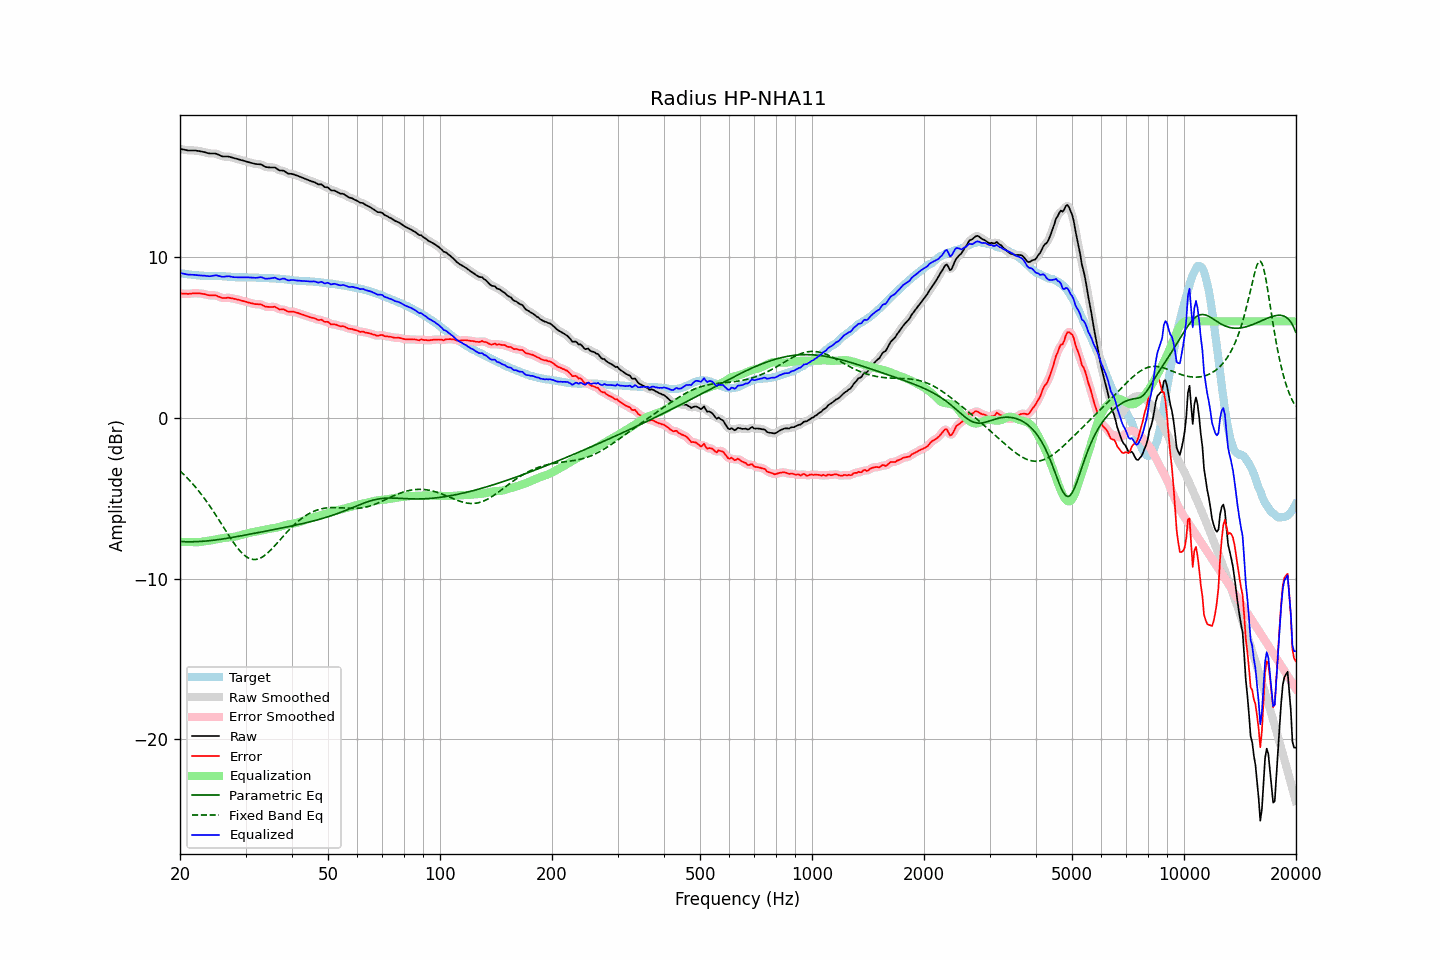

The table this chart was drawn from, first rows:
frequency, raw, error, smoothed, error_smoothed, equalization, parametric_eq, fixed_band_eq, equalized_raw, equalized_smoothed, target
20.00, 16.73, 7.73, 16.73, 7.73, -7.72, -7.70, -3.31, 9.01, 9.01, 8.99
20.20, 16.71, 7.72, 16.70, 7.72, -7.72, -7.70, -3.40, 8.99, 8.99, 8.98
20.40, 16.69, 7.72, 16.68, 7.72, -7.72, -7.71, -3.49, 8.96, 8.96, 8.96
20.61, 16.67, 7.71, 16.66, 7.71, -7.72, -7.71, -3.59, 8.94, 8.94, 8.95
20.81, 16.65, 7.71, 16.64, 7.71, -7.72, -7.71, -3.69, 8.92, 8.92, 8.93
21.02, 16.63, 7.70, 16.63, 7.71, -7.72, -7.71, -3.79, 8.90, 8.91, 8.92
21.23, 16.63, 7.71, 16.62, 7.71, -7.73, -7.71, -3.90, 8.90, 8.90, 8.91
21.44, 16.63, 7.72, 16.62, 7.73, -7.73, -7.71, -4.01, 8.90, 8.90, 8.90
21.66, 16.63, 7.74, 16.63, 7.74, -7.73, -7.71, -4.12, 8.89, 8.89, 8.88
21.87, 16.63, 7.74, 16.62, 7.74, -7.74, -7.71, -4.24, 8.89, 8.88, 8.88
22.09, 16.62, 7.74, 16.61, 7.74, -7.74, -7.70, -4.35, 8.88, 8.87, 8.87
22.31, 16.60, 7.74, 16.60, 7.74, -7.74, -7.70, -4.48, 8.86, 8.86, 8.86
22.54, 16.59, 7.74, 16.58, 7.73, -7.73, -7.70, -4.60, 8.85, 8.85, 8.85
22.76, 16.57, 7.73, 16.57, 7.72, -7.72, -7.69, -4.73, 8.85, 8.85, 8.84
22.99, 16.55, 7.71, 16.55, 7.71, -7.70, -7.68, -4.86, 8.84, 8.84, 8.84
23.22, 16.53, 7.70, 16.52, 7.69, -7.69, -7.68, -4.99, 8.84, 8.84, 8.83
23.45, 16.50, 7.67, 16.49, 7.67, -7.67, -7.67, -5.13, 8.83, 8.83, 8.83
23.69, 16.47, 7.64, 16.47, 7.64, -7.66, -7.66, -5.27, 8.81, 8.81, 8.83
23.92, 16.45, 7.62, 16.45, 7.62, -7.64, -7.65, -5.41, 8.80, 8.80, 8.83
24.16, 16.44, 7.61, 16.44, 7.61, -7.63, -7.64, -5.56, 8.81, 8.81, 8.83
24.40, 16.44, 7.61, 16.44, 7.61, -7.61, -7.63, -5.71, 8.82, 8.82, 8.82
24.65, 16.44, 7.61, 16.44, 7.61, -7.59, -7.61, -5.86, 8.84, 8.84, 8.82
24.89, 16.43, 7.61, 16.43, 7.60, -7.57, -7.60, -6.01, 8.86, 8.85, 8.82
25.14, 16.40, 7.58, 16.40, 7.58, -7.55, -7.59, -6.16, 8.85, 8.85, 8.82
25.39, 16.35, 7.53, 16.36, 7.54, -7.53, -7.58, -6.32, 8.82, 8.83, 8.82
25.65, 16.32, 7.50, 16.31, 7.50, -7.51, -7.56, -6.48, 8.80, 8.80, 8.81
25.91, 16.27, 7.46, 16.27, 7.46, -7.49, -7.55, -6.64, 8.77, 8.78, 8.81
26.16, 16.25, 7.45, 16.25, 7.45, -7.48, -7.53, -6.79, 8.77, 8.77, 8.80
26.43, 16.25, 7.45, 16.24, 7.45, -7.46, -7.52, -6.95, 8.78, 8.78, 8.80
26.69, 16.25, 7.46, 16.25, 7.46, -7.45, -7.50, -7.11, 8.79, 8.79, 8.79
26.96, 16.25, 7.47, 16.24, 7.46, -7.44, -7.48, -7.27, 8.80, 8.80, 8.78
27.23, 16.23, 7.45, 16.22, 7.45, -7.44, -7.47, -7.42, 8.79, 8.79, 8.77
27.50, 16.20, 7.43, 16.20, 7.43, -7.43, -7.45, -7.57, 8.77, 8.77, 8.76
27.77, 16.16, 7.41, 16.17, 7.41, -7.41, -7.43, -7.72, 8.75, 8.75, 8.75
28.05, 16.14, 7.39, 16.14, 7.39, -7.40, -7.41, -7.86, 8.74, 8.74, 8.74
28.33, 16.12, 7.37, 16.11, 7.37, -7.37, -7.40, -7.99, 8.74, 8.74, 8.74
28.62, 16.09, 7.35, 16.08, 7.35, -7.35, -7.38, -8.12, 8.74, 8.73, 8.74
28.90, 16.06, 7.33, 16.06, 7.32, -7.32, -7.36, -8.24, 8.73, 8.73, 8.73
29.19, 16.03, 7.29, 16.03, 7.30, -7.30, -7.34, -8.35, 8.73, 8.73, 8.74
29.48, 16.01, 7.27, 16.00, 7.27, -7.27, -7.32, -8.45, 8.74, 8.73, 8.73
29.78, 15.98, 7.24, 15.98, 7.24, -7.24, -7.30, -8.54, 8.74, 8.73, 8.73
30.08, 15.95, 7.21, 15.95, 7.22, -7.21, -7.29, -8.62, 8.73, 8.74, 8.73
30.38, 15.92, 7.19, 15.91, 7.18, -7.18, -7.27, -8.69, 8.73, 8.73, 8.73
30.68, 15.89, 7.16, 15.89, 7.16, -7.16, -7.25, -8.74, 8.73, 8.73, 8.73
30.99, 15.86, 7.13, 15.86, 7.13, -7.13, -7.23, -8.78, 8.72, 8.72, 8.73
31.30, 15.84, 7.11, 15.83, 7.11, -7.12, -7.21, -8.80, 8.72, 8.71, 8.72
31.61, 15.81, 7.08, 15.81, 7.09, -7.10, -7.19, -8.81, 8.71, 8.71, 8.72
31.93, 15.79, 7.07, 15.79, 7.07, -7.08, -7.17, -8.81, 8.70, 8.70, 8.72
32.24, 15.78, 7.07, 15.78, 7.07, -7.06, -7.15, -8.80, 8.71, 8.71, 8.71
32.57, 15.77, 7.06, 15.77, 7.06, -7.04, -7.13, -8.77, 8.72, 8.73, 8.71
32.89, 15.77, 7.06, 15.75, 7.05, -7.02, -7.11, -8.73, 8.75, 8.74, 8.70
33.22, 15.73, 7.02, 15.72, 7.02, -6.99, -7.10, -8.67, 8.73, 8.72, 8.70
33.55, 15.66, 6.97, 15.67, 6.97, -6.97, -7.08, -8.61, 8.69, 8.69, 8.70
33.89, 15.61, 6.92, 15.62, 6.93, -6.95, -7.06, -8.54, 8.65, 8.67, 8.69
34.23, 15.59, 6.90, 15.59, 6.90, -6.94, -7.04, -8.45, 8.65, 8.65, 8.68
34.57, 15.58, 6.89, 15.57, 6.89, -6.92, -7.02, -8.36, 8.66, 8.65, 8.68
34.92, 15.57, 6.89, 15.57, 6.89, -6.90, -7.00, -8.27, 8.67, 8.67, 8.68
35.27, 15.57, 6.89, 15.57, 6.90, -6.88, -6.98, -8.17, 8.68, 8.69, 8.67
35.62, 15.57, 6.89, 15.57, 6.90, -6.86, -6.96, -8.06, 8.70, 8.70, 8.67
35.97, 15.56, 6.91, 15.55, 6.89, -6.85, -6.94, -7.95, 8.71, 8.70, 8.66
... 635 more rows
